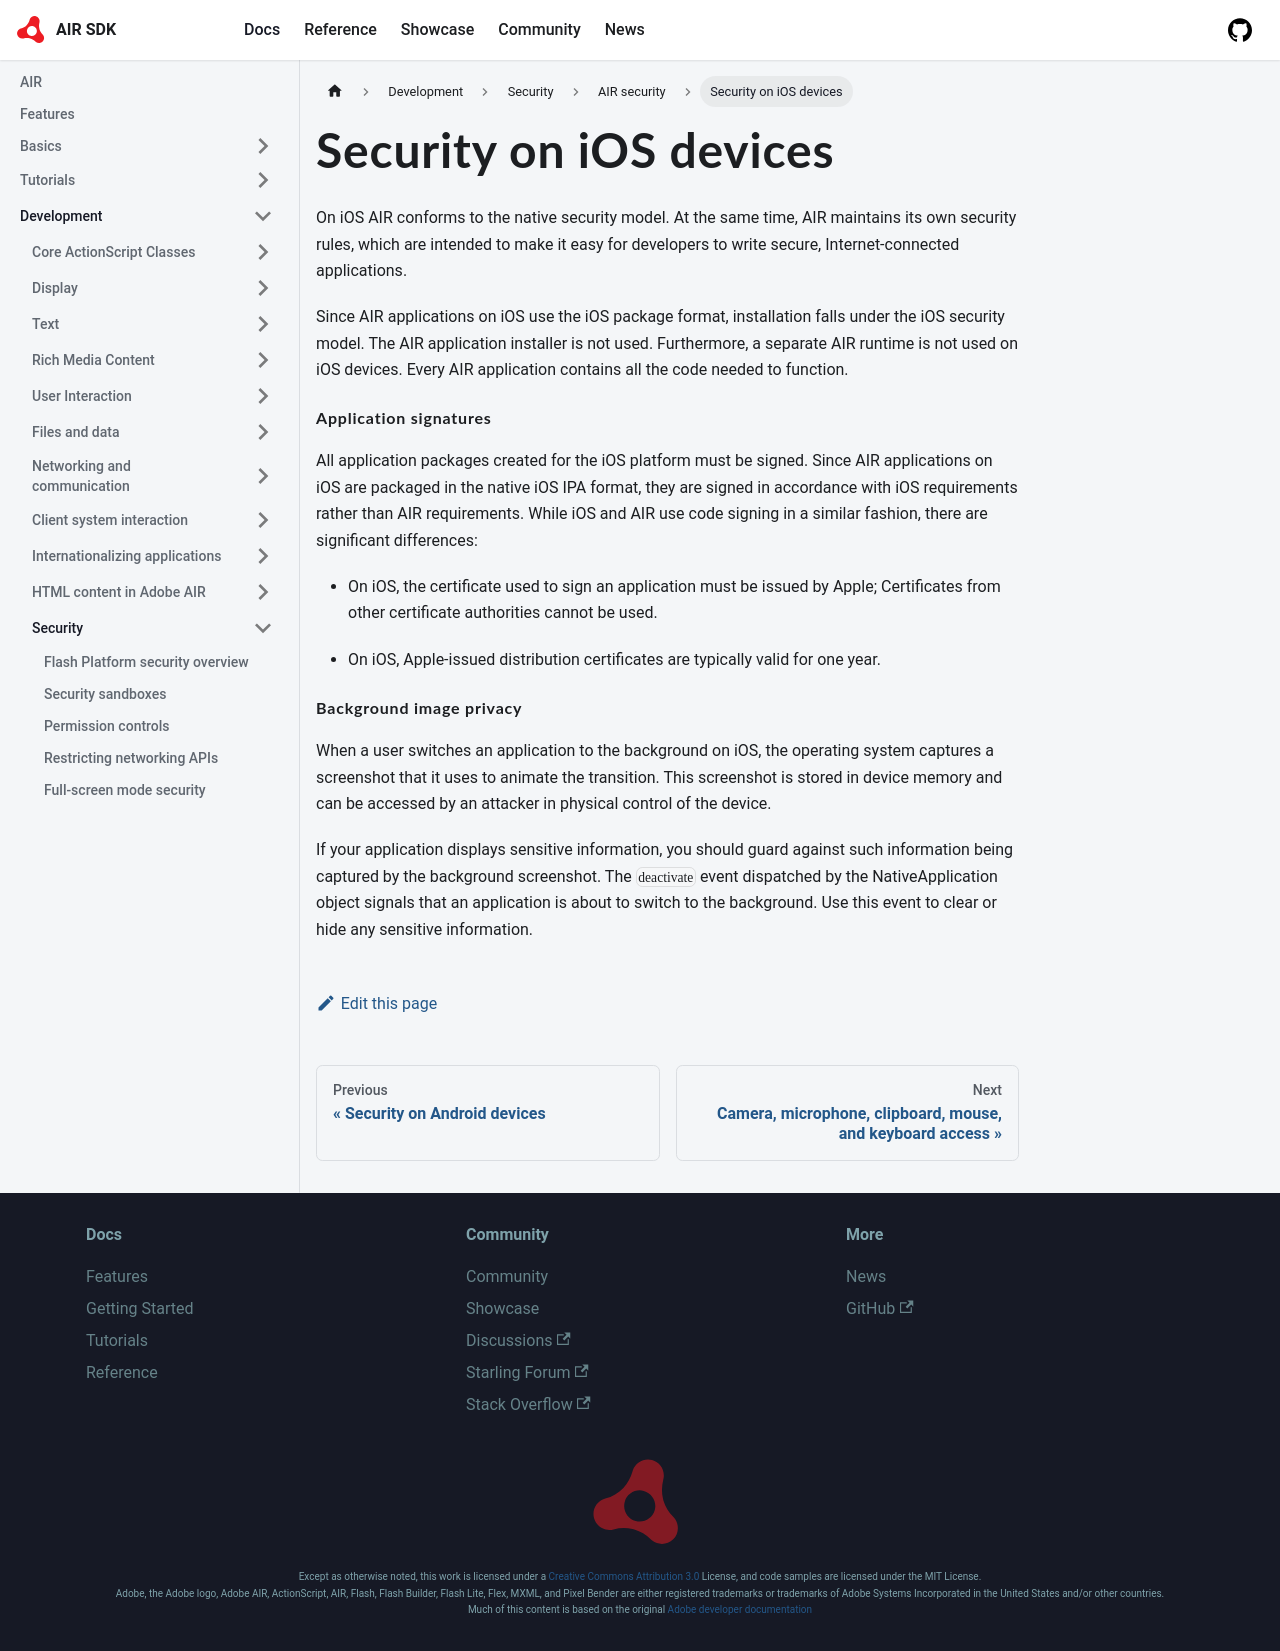

repository: airsdk/airsdk.dev · page: docs/development/security/air-security/security-on-ios-devices.html · generator: docusaurus

---
sidebar_position: 10
---

# Security on iOS devices

On iOS AIR conforms to the native security model. At the same time, AIR
maintains its own security rules, which are intended to make it easy for
developers to write secure, Internet-connected applications.

Since AIR applications on iOS use the iOS package format, installation falls
under the iOS security model. The AIR application installer is not used.
Furthermore, a separate AIR runtime is not used on iOS devices. Every AIR
application contains all the code needed to function.

#### Application signatures

All application packages created for the iOS platform must be signed. Since AIR
applications on iOS are packaged in the native iOS IPA format, they are signed
in accordance with iOS requirements rather than AIR requirements. While iOS and
AIR use code signing in a similar fashion, there are significant differences:

- On iOS, the certificate used to sign an application must be issued by Apple;
  Certificates from other certificate authorities cannot be used.

- On iOS, Apple-issued distribution certificates are typically valid for one
  year.

#### Background image privacy

When a user switches an application to the background on iOS, the operating
system captures a screenshot that it uses to animate the transition. This
screenshot is stored in device memory and can be accessed by an attacker in
physical control of the device.

If your application displays sensitive information, you should guard against
such information being captured by the background screenshot. The `deactivate`
event dispatched by the NativeApplication object signals that an application is
about to switch to the background. Use this event to clear or hide any sensitive
information.
